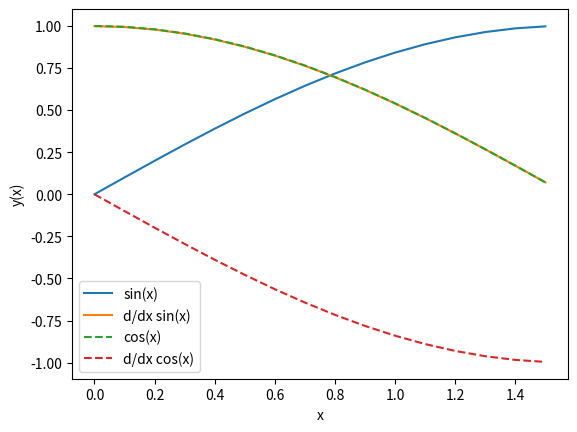

The script that saved this image:
import numpy as np
import matplotlib.pyplot as plt

# Evaluate numerically the derivative of sin(x) where x = (0, pi/2)
dx = 0.1
x = np.arange(0, np.pi/2, dx)
dsinx = (np.sin(x + dx) - np.sin(x - dx)) / (2 * dx)
print(dsinx)

# Repeat for cos(x)
dcosx = (np.cos(x + dx) - np.cos(x - dx)) / (2 * dx)


# Plot
plt.plot(x, np.sin(x), label='sin(x)')
plt.plot(x, dsinx, label='d/dx sin(x)')
plt.plot(x, np.cos(x), '--', label='cos(x)')
plt.plot(x, dcosx, '--', label='d/dx cos(x)')
plt.xlabel("x")
plt.ylabel("y(x)")
plt.legend()
plt.show()
